Run: headless pygame with SDL's dummy video driver; simulated clock (each Clock.tick advances the game by its frame time, no real sleeping); random seed 0; keys injected as events and as key.get_pressed() state; no mouse input.
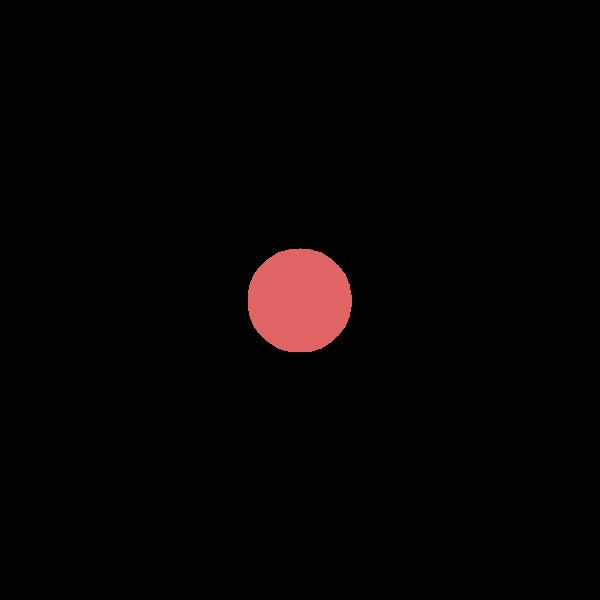
Frame 1 of 4 · flips 1–60 · no input
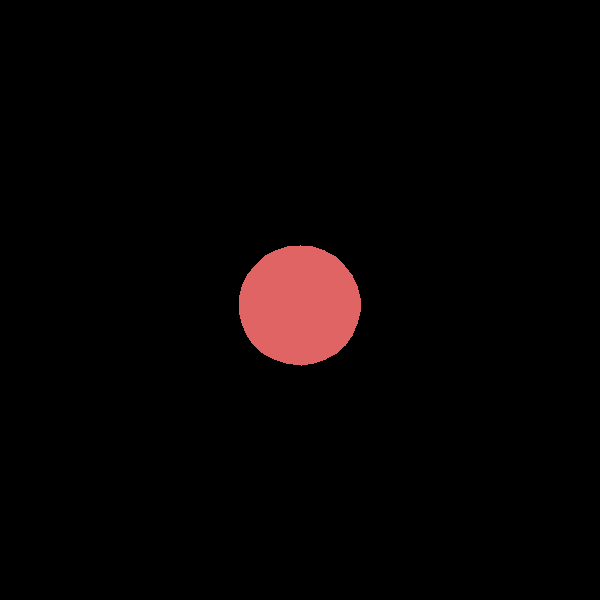
Frame 2 of 4 · flips 61–180 · tapped SPACE, RETURN · held RIGHT (→), D
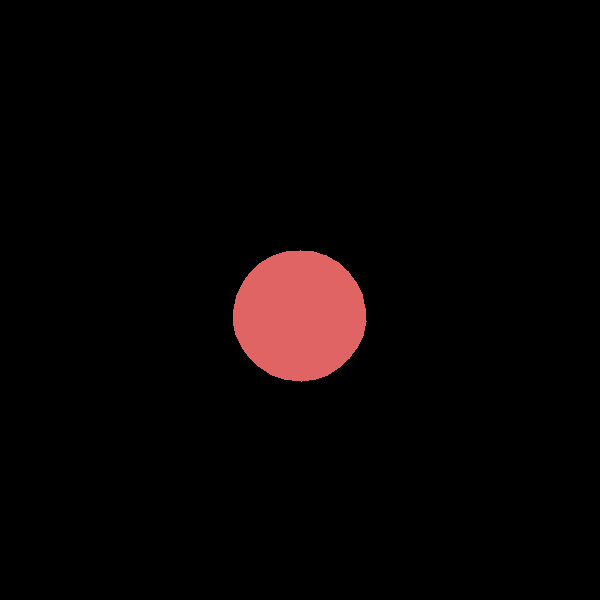
Frame 3 of 4 · flips 181–300 · held DOWN (↓), S
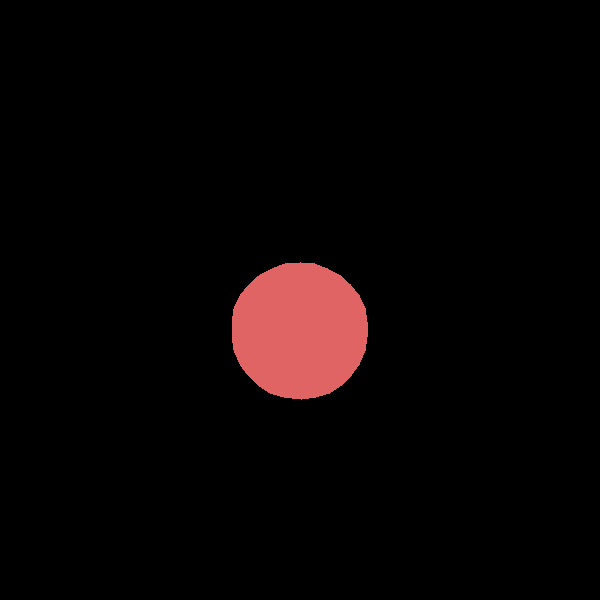
Frame 4 of 4 · flips 301–420 · held LEFT (←), A, UP (↑), W

The pygame program that drew these frames:

import math
import pygame

#constants
#screen
BALLRADIUS = 50
SCRSIZE = 600

#time
DT = 0.006

#ball
NUMP = 30
BALLRADIUS = 50
MASS = 1
GY = 9.8
KD=80
KS=40
P=1330

class CPoint:
     def __init__(self, x, y, vx, vy, fx, fy):
        self.x = x
        self.y = y
        self.vx = vx
        self.vy = vy
        self.fx = fx
        self.fy = fy
        
class CSpring:
    def __init__(self, a, b, lenght, nx, ny):
        self.a = a
        self.b = b
        self.lenght = lenght
        self.nx = nx
        self.ny = ny

class Ball:
    def __init__(self):
        self.points = []
        self.springs = [] 

    def add_point(self, x, y, vx, vy, fx, fy):
        point = CPoint(x, y, vx, vy, fx, fy)
        self.points.append(point)

    def add_spring(self, a, b, lenght, nx, ny):
        spring = CSpring(a, b, lenght, nx, ny)
        self.springs.append(spring)

    def gravity(self):
        for point in self.points:
            point.fx = 0
            point.fy = GY * MASS

    def spring_forces(self):
        self.gravity()
        for spring in self.springs:
            x1 = self.points[spring.a].x
            x2 = self.points[spring.b].x
            y1 = self.points[spring.a].y
            y2 = self.points[spring.b].y

            #curent spring lenght
            d = distance(x1, y1, x2, y2)

            if d != 0:
                #relative velocity
                vx = self.points[spring.a].vx - self.points[spring.b].vx
                vy = self.points[spring.a].vy - self.points[spring.b].vy

                #calculate spring force
                #KS-spring constant KD-dampaning factor
                f = (d - spring.lenght) * KS + (vx * (x1 - x2) + vy * (y1 - y2)) * KD / d
                fx = ((x1 - x2) / d) * f
                fy = ((y1 - y2) / d) * f

                #adding forces to points
                self.points[spring.a].fx -= fx
                self.points[spring.a].fy -= fy

                self.points[spring.b].fx += fx
                self.points[spring.b].fy += fy

                #calculating normal forces
                spring.nx = (y1 - y2) / d
                spring.ny = -(x1 - x2) / d

        #volume calculation for pressure model
        volume = 0
        for spring in self.springs:
            x1 = self.points[spring.a].x
            x2 = self.points[spring.b].x
            y1 = self.points[spring.a].y
            y2 = self.points[spring.b].y

            #curent spring lenght
            d = distance(x1, y1, x2, y2)

            volume += 0.5 * math.fabs(x1 - x2) * math.fabs(spring.nx) * d

        for spring in self.springs:
            x1 = self.points[spring.a].x
            x2 = self.points[spring.b].x
            y1 = self.points[spring.a].y
            y2 = self.points[spring.b].y

            #curent spring lenght
            d = distance(x1, y1, x2, y2)     
            
            pressure = d * P * (1.0 / volume);

            #adding pressure force to total force
            self.points[spring.a].fx += pressure * spring.nx
            self.points[spring.a].fy += pressure * spring.ny

            self.points[spring.b].fx += pressure * spring.nx
            self.points[spring.b].fy += pressure * spring.ny


def distance(x1, y1, x2, y2):
    return math.sqrt((x1 - x2) ** 2 + (y1 - y2) ** 2)

def init_ball():
    ball = Ball()

    for i in range(0, NUMP+1):
        x =  BALLRADIUS * math.sin(i * (2.0 * math.pi) / NUMP) + (SCRSIZE / 2)
        y = BALLRADIUS * math.cos(i * (2.0 * math.pi) / NUMP) + (SCRSIZE / 2)
        ball.add_point(x, y, 0 ,0 ,0 ,0)

    for i in range(0, NUMP):
        lenght = distance(ball.points[i].x, ball.points[i].y, ball.points[i+1].x, ball.points[i+1].y)
        ball.add_spring(i, i+1, lenght, 0, 0)

    lenght = distance(ball.points[0].x, ball.points[0].y, ball.points[NUMP].x, ball.points[NUMP].y)
    ball.add_spring(NUMP, 0, lenght, 0, 0)

    return ball


def draw_ball(screen, ball):
    verteces = []

    for i in range(0, NUMP):
        x = ball.points[i].x
        y = ball.points[i].y
        vertex = (x, y)
        verteces.append(vertex)

    red = (225, 100, 100)
    pygame.draw.polygon(screen, red, verteces, 0)

def euler_integ(ball):
    for point in ball.points:
        point.vx = point.vx + ( point.fx / MASS  ) * DT
        point.x = point.x + point.vx*DT

        point.vy = point.vy + ( point.fy / MASS  ) * DT
       
        dry = point.vy * DT

		#y boundary 
        if point.y + dry > SCRSIZE:
            dry = SCRSIZE - point.y
            point.vy = -0.1 * point.vy
		
        point.y = point.y + dry;

def main():
    #misc
    player = init_ball()

    #screen
    pygame.init()
    backround_color = (0, 0, 0)
    screen = pygame.display.set_mode((SCRSIZE,SCRSIZE))
    pygame.display.set_caption("BLOB")

    #update
    running = True

    while running:
        for event in pygame.event.get():
            if event.type == pygame.QUIT:
                running = False;

        screen.fill(backround_color)
        draw_ball(screen, player)
        euler_integ(player)
        player.spring_forces()
        pygame.display.update()

if __name__ == "__main__":
    main()
